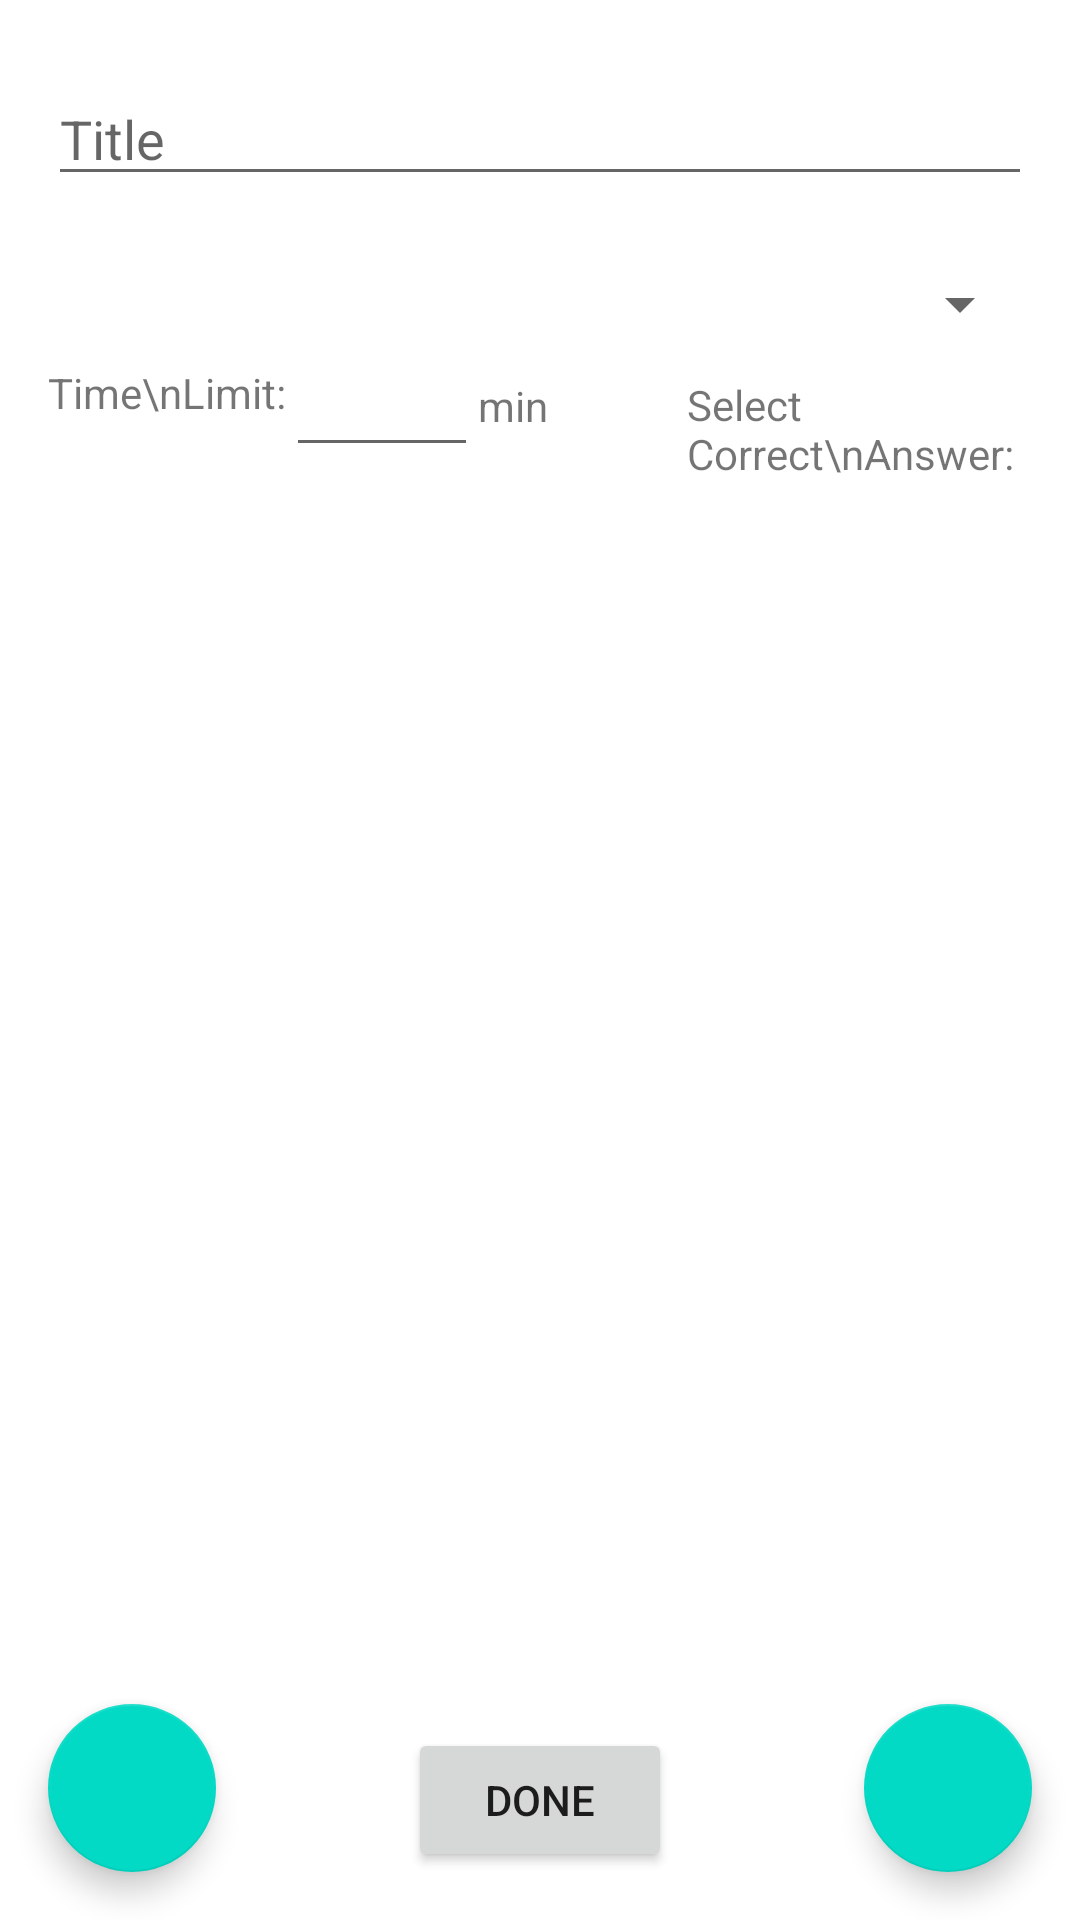

Produce the Android XML layout that renders to this screen, including the resource entries it uses.
<!-- AndroidManifest.xml: application theme Theme.GetDownToQuizness -->
<!-- res/layout/fragment_admin_create_quiz.xml -->
<?xml version="1.0" encoding="utf-8"?>
<FrameLayout xmlns:android="http://schemas.android.com/apk/res/android"
    xmlns:app="http://schemas.android.com/apk/res-auto"
    xmlns:tools="http://schemas.android.com/tools"
    android:layout_width="match_parent"
    android:layout_height="match_parent"
    tools:context=".AdminActivity">

    <androidx.constraintlayout.widget.ConstraintLayout
        android:layout_width="match_parent"
        android:layout_height="match_parent">

        <EditText
            android:id="@+id/txtQuizTitle"
            android:layout_width="0dp"
            android:layout_height="wrap_content"
            android:layout_marginStart="16dp"
            android:layout_marginTop="24dp"
            android:layout_marginEnd="16dp"
            android:ems="10"
            android:hint="Title"
            app:layout_constraintEnd_toEndOf="parent"
            app:layout_constraintHorizontal_bias="0.5"
            app:layout_constraintStart_toStartOf="parent"
            app:layout_constraintTop_toTopOf="parent" />

        <Spinner
            android:id="@+id/topicSpinner"
            android:layout_width="0dp"
            android:layout_height="wrap_content"
            android:layout_marginTop="24dp"
            app:layout_constraintEnd_toEndOf="@+id/txtQuizTitle"
            app:layout_constraintHorizontal_bias="0.0"
            app:layout_constraintStart_toStartOf="@+id/txtQuizTitle"
            app:layout_constraintTop_toBottomOf="@+id/txtQuizTitle" />

        <TextView
            android:id="@+id/tvSelectCorrect"
            android:layout_width="115dp"
            android:layout_height="wrap_content"
            android:layout_marginTop="16dp"
            android:layout_marginEnd="16dp"
            android:text="Select Correct\nAnswer:"
            app:layout_constraintBottom_toBottomOf="@+id/txtTimeLimit"
            app:layout_constraintEnd_toEndOf="parent"
            app:layout_constraintTop_toTopOf="@+id/txtTimeLimit" />

        <androidx.recyclerview.widget.RecyclerView
            android:id="@+id/RV_QuizQuestions"
            android:layout_width="match_parent"
            android:layout_height="0dp"
            android:layout_marginStart="16dp"
            android:layout_marginEnd="16dp"
            android:layout_marginBottom="84dp"
            android:isScrollContainer="true"
            app:layout_constraintBottom_toBottomOf="parent"
            app:layout_constraintEnd_toEndOf="parent"
            app:layout_constraintStart_toStartOf="parent"
            app:layout_constraintTop_toBottomOf="@+id/tvSelectCorrect" />

        <Button
            android:id="@+id/btn_doneCreatingQuiz"
            android:layout_width="wrap_content"
            android:layout_height="wrap_content"
            android:layout_marginVertical="16dp"
            android:onClick="doneCreatingQuiz"
            android:text="Done"
            app:layout_constraintBottom_toBottomOf="parent"
            app:layout_constraintEnd_toEndOf="parent"
            app:layout_constraintStart_toStartOf="parent" />

        <EditText
            android:id="@+id/txtTimeLimit"
            android:layout_width="64dp"
            android:layout_height="wrap_content"
            android:layout_marginTop="8dp"
            android:ems="10"
            android:inputType="number"
            app:layout_constraintBottom_toBottomOf="@+id/tvTimeLimit"
            app:layout_constraintStart_toEndOf="@+id/tvTimeLimit"
            app:layout_constraintTop_toTopOf="@+id/tvTimeLimit" />

        <TextView
            android:id="@+id/tvTimeLimit"
            android:layout_width="wrap_content"
            android:layout_height="wrap_content"
            android:layout_marginStart="16dp"
            android:layout_marginTop="8dp"
            android:text="Time\nLimit:"
            app:layout_constraintStart_toStartOf="parent"
            app:layout_constraintTop_toBottomOf="@+id/topicSpinner" />

        <TextView
            android:id="@+id/tvMinutes"
            android:layout_width="wrap_content"
            android:layout_height="wrap_content"
            android:text="min"
            app:layout_constraintBottom_toBottomOf="@+id/txtTimeLimit"
            app:layout_constraintStart_toEndOf="@+id/txtTimeLimit"
            app:layout_constraintTop_toTopOf="@+id/txtTimeLimit" />


    </androidx.constraintlayout.widget.ConstraintLayout>

    <com.google.android.material.floatingactionbutton.FloatingActionButton
        android:id="@+id/fab_addQuestion"
        android:layout_width="wrap_content"
        android:layout_height="wrap_content"
        android:layout_gravity="bottom|end"
        android:layout_margin="16dp"
        app:srcCompat="@drawable/ic_fab_plus" />

    <com.google.android.material.floatingactionbutton.FloatingActionButton
        android:id="@+id/fab_subtractQuestion"
        android:layout_width="wrap_content"
        android:layout_height="wrap_content"
        android:layout_gravity="bottom|start"
        android:layout_margin="16dp"
        app:srcCompat="@drawable/ic_fab_minus" />

</FrameLayout>
<!-- resources referenced by this layout -->
<resources>
  <style name="Theme.GetDownToQuizness" parent="Theme.MaterialComponents.DayNight.DarkActionBar">
          
          <item name="colorPrimary">@color/purple_500</item>
          <item name="colorPrimaryVariant">@color/purple_700</item>
          <item name="colorOnPrimary">@color/white</item>
          
          <item name="colorSecondary">@color/teal_200</item>
          <item name="colorSecondaryVariant">@color/teal_700</item>
          <item name="colorOnSecondary">@color/black</item>
          
          <item name="android:statusBarColor" tools:targetApi="l">?attr/colorPrimaryVariant</item>
          
      </style>
  <!-- not gathered from this repository: default colours our renderer supplied (Android Studio template values) -->
  <color name="purple_500">#FF6200EE</color>
  <color name="purple_700">#FF3700B3</color>
  <color name="teal_200">#FF03DAC5</color>
  <color name="teal_700">#FF018786</color>
  <color name="black">#FF000000</color>
  <color name="white">#FFFFFFFF</color>
</resources>
